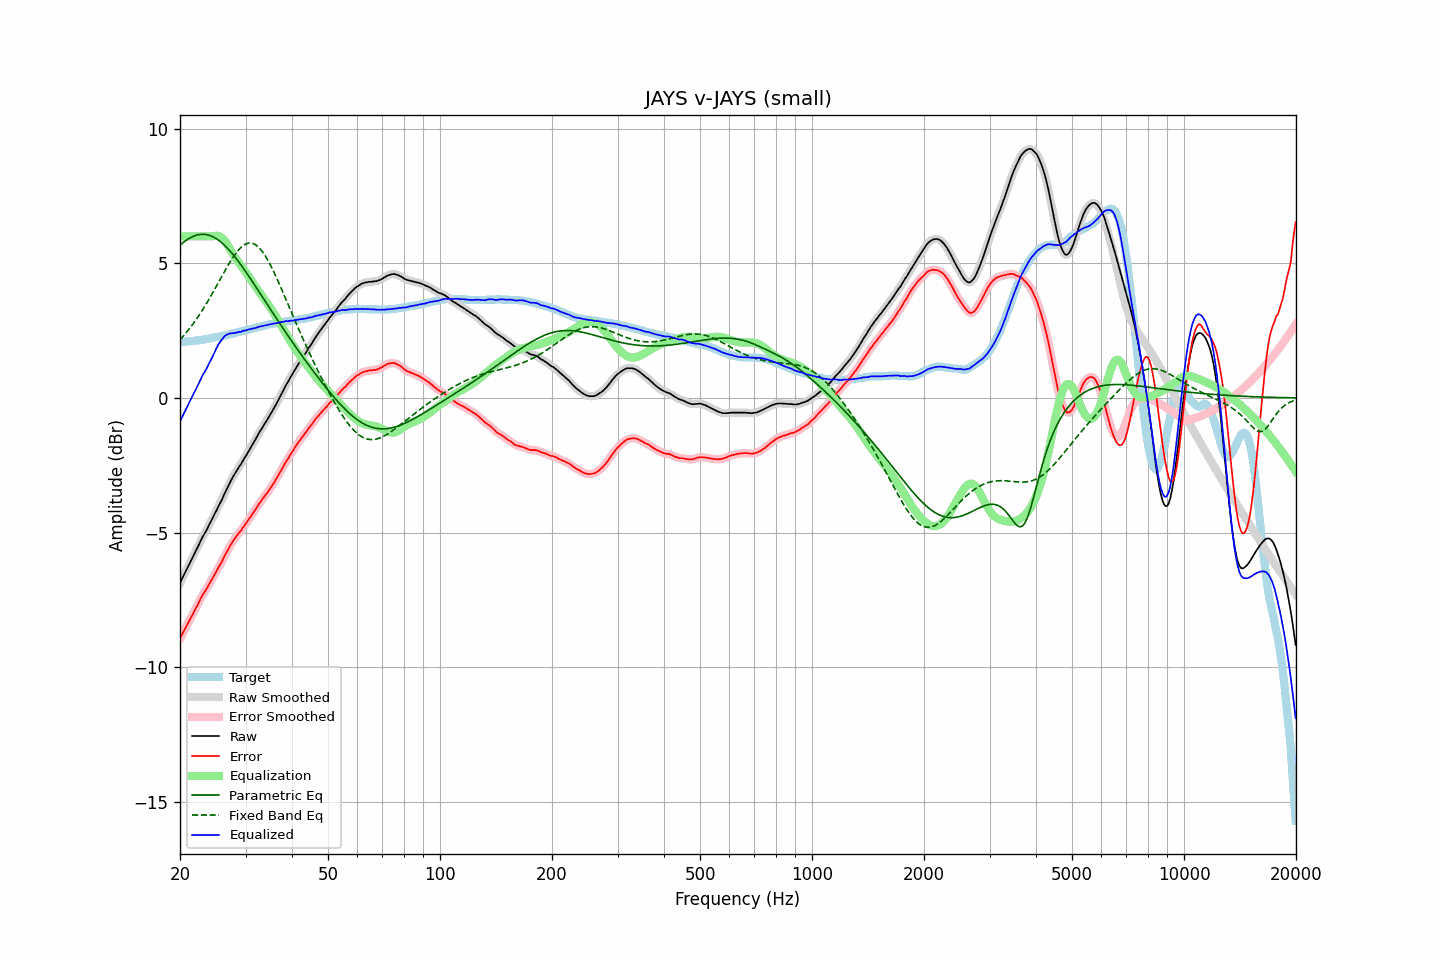

Source data for this figure (header and first rows):
frequency, raw, error, smoothed, error_smoothed, equalization, parametric_eq, fixed_band_eq, equalized_raw, equalized_smoothed, target
20.00, -6.88, -8.95, -6.87, -8.94, 6.00, 5.67, 2.16, -0.88, -0.87, 2.07
20.20, -6.75, -8.82, -6.75, -8.83, 6.00, 5.73, 2.23, -0.75, -0.75, 2.07
20.40, -6.63, -8.71, -6.63, -8.71, 6.00, 5.77, 2.29, -0.63, -0.63, 2.08
20.61, -6.51, -8.60, -6.51, -8.59, 6.00, 5.82, 2.36, -0.51, -0.51, 2.09
20.81, -6.39, -8.48, -6.39, -8.48, 6.00, 5.86, 2.43, -0.39, -0.39, 2.09
21.02, -6.27, -8.37, -6.27, -8.37, 6.00, 5.90, 2.51, -0.27, -0.27, 2.10
21.23, -6.15, -8.25, -6.15, -8.25, 6.00, 5.94, 2.58, -0.15, -0.15, 2.10
21.44, -6.02, -8.14, -6.03, -8.14, 6.00, 5.97, 2.66, -0.02, -0.03, 2.11
21.66, -5.91, -8.03, -5.91, -8.02, 6.00, 6.00, 2.74, 0.09, 0.09, 2.12
21.87, -5.78, -7.91, -5.79, -7.91, 6.00, 6.02, 2.82, 0.22, 0.21, 2.12
22.09, -5.66, -7.80, -5.67, -7.80, 6.00, 6.04, 2.91, 0.34, 0.33, 2.13
22.31, -5.54, -7.69, -5.54, -7.68, 6.00, 6.06, 2.99, 0.46, 0.46, 2.14
22.54, -5.42, -7.56, -5.41, -7.56, 6.00, 6.07, 3.08, 0.58, 0.59, 2.14
22.76, -5.29, -7.44, -5.29, -7.44, 6.00, 6.08, 3.17, 0.71, 0.71, 2.15
22.99, -5.17, -7.33, -5.17, -7.33, 6.00, 6.08, 3.27, 0.83, 0.83, 2.16
23.22, -5.07, -7.24, -5.07, -7.24, 6.00, 6.08, 3.36, 0.93, 0.93, 2.17
23.45, -4.97, -7.15, -4.96, -7.14, 6.00, 6.07, 3.46, 1.03, 1.04, 2.18
23.69, -4.86, -7.05, -4.85, -7.04, 6.00, 6.06, 3.56, 1.14, 1.15, 2.19
23.92, -4.72, -6.93, -4.73, -6.94, 6.00, 6.04, 3.66, 1.28, 1.27, 2.20
24.16, -4.62, -6.83, -4.62, -6.83, 6.00, 6.02, 3.76, 1.38, 1.38, 2.21
24.40, -4.50, -6.73, -4.50, -6.72, 6.00, 6.00, 3.87, 1.50, 1.51, 2.22
24.65, -4.38, -6.62, -4.38, -6.62, 6.01, 5.97, 3.97, 1.63, 1.63, 2.24
24.89, -4.26, -6.52, -4.26, -6.51, 6.02, 5.94, 4.08, 1.76, 1.76, 2.25
25.14, -4.14, -6.41, -4.14, -6.40, 6.02, 5.90, 4.19, 1.88, 1.88, 2.26
25.39, -4.01, -6.29, -4.02, -6.30, 6.01, 5.86, 4.30, 2.00, 1.99, 2.27
25.65, -3.91, -6.19, -3.90, -6.19, 5.99, 5.81, 4.40, 2.08, 2.09, 2.28
25.91, -3.79, -6.09, -3.78, -6.08, 5.95, 5.76, 4.51, 2.16, 2.17, 2.30
26.16, -3.65, -5.97, -3.65, -5.97, 5.90, 5.71, 4.62, 2.24, 2.24, 2.31
26.43, -3.52, -5.84, -3.52, -5.85, 5.83, 5.65, 4.73, 2.31, 2.30, 2.32
26.69, -3.40, -5.73, -3.40, -5.73, 5.74, 5.59, 4.83, 2.34, 2.35, 2.33
26.96, -3.28, -5.63, -3.27, -5.62, 5.64, 5.53, 4.93, 2.37, 2.37, 2.35
27.23, -3.15, -5.51, -3.15, -5.52, 5.54, 5.46, 5.03, 2.39, 2.39, 2.36
27.50, -3.04, -5.42, -3.04, -5.42, 5.44, 5.40, 5.13, 2.40, 2.40, 2.38
27.77, -2.92, -5.32, -2.93, -5.32, 5.33, 5.32, 5.22, 2.41, 2.41, 2.39
28.05, -2.83, -5.24, -2.82, -5.23, 5.24, 5.25, 5.31, 2.41, 2.41, 2.41
28.33, -2.73, -5.15, -2.72, -5.15, 5.15, 5.17, 5.39, 2.43, 2.43, 2.42
28.62, -2.63, -5.07, -2.63, -5.07, 5.07, 5.10, 5.47, 2.44, 2.44, 2.44
28.90, -2.54, -4.99, -2.54, -4.99, 4.99, 5.02, 5.53, 2.45, 2.45, 2.45
29.19, -2.46, -4.93, -2.44, -4.91, 4.91, 4.93, 5.59, 2.45, 2.47, 2.47
29.48, -2.35, -4.83, -2.35, -4.83, 4.83, 4.85, 5.64, 2.48, 2.48, 2.48
29.78, -2.25, -4.75, -2.25, -4.75, 4.75, 4.77, 5.69, 2.50, 2.50, 2.50
30.08, -2.16, -4.67, -2.15, -4.66, 4.66, 4.68, 5.72, 2.51, 2.52, 2.51
30.38, -2.05, -4.58, -2.05, -4.58, 4.58, 4.59, 5.74, 2.53, 2.53, 2.53
30.68, -1.95, -4.49, -1.95, -4.49, 4.49, 4.50, 5.75, 2.55, 2.54, 2.54
30.99, -1.85, -4.41, -1.84, -4.40, 4.40, 4.42, 5.75, 2.56, 2.56, 2.56
31.30, -1.74, -4.31, -1.74, -4.32, 4.31, 4.33, 5.74, 2.58, 2.57, 2.57
31.61, -1.64, -4.23, -1.64, -4.23, 4.22, 4.24, 5.72, 2.59, 2.59, 2.59
31.93, -1.54, -4.14, -1.53, -4.14, 4.14, 4.14, 5.69, 2.60, 2.60, 2.60
32.24, -1.42, -4.05, -1.43, -4.05, 4.05, 4.05, 5.65, 2.62, 2.62, 2.62
32.57, -1.32, -3.95, -1.32, -3.95, 3.96, 3.96, 5.59, 2.64, 2.64, 2.63
32.89, -1.22, -3.87, -1.22, -3.87, 3.87, 3.87, 5.53, 2.66, 2.66, 2.65
33.22, -1.13, -3.79, -1.12, -3.78, 3.79, 3.78, 5.45, 2.66, 2.67, 2.66
33.55, -1.03, -3.71, -1.03, -3.71, 3.71, 3.68, 5.37, 2.68, 2.68, 2.68
33.89, -0.93, -3.62, -0.93, -3.63, 3.62, 3.59, 5.28, 2.70, 2.69, 2.69
34.23, -0.84, -3.55, -0.83, -3.54, 3.54, 3.50, 5.18, 2.70, 2.71, 2.71
34.57, -0.74, -3.46, -0.74, -3.46, 3.46, 3.41, 5.08, 2.72, 2.72, 2.72
34.92, -0.64, -3.37, -0.64, -3.37, 3.37, 3.32, 4.96, 2.73, 2.73, 2.73
35.27, -0.54, -3.29, -0.53, -3.28, 3.28, 3.23, 4.85, 2.74, 2.75, 2.75
35.62, -0.43, -3.19, -0.43, -3.19, 3.19, 3.13, 4.73, 2.76, 2.76, 2.76
35.97, -0.32, -3.10, -0.32, -3.10, 3.09, 3.04, 4.60, 2.77, 2.77, 2.77
... 635 more rows
